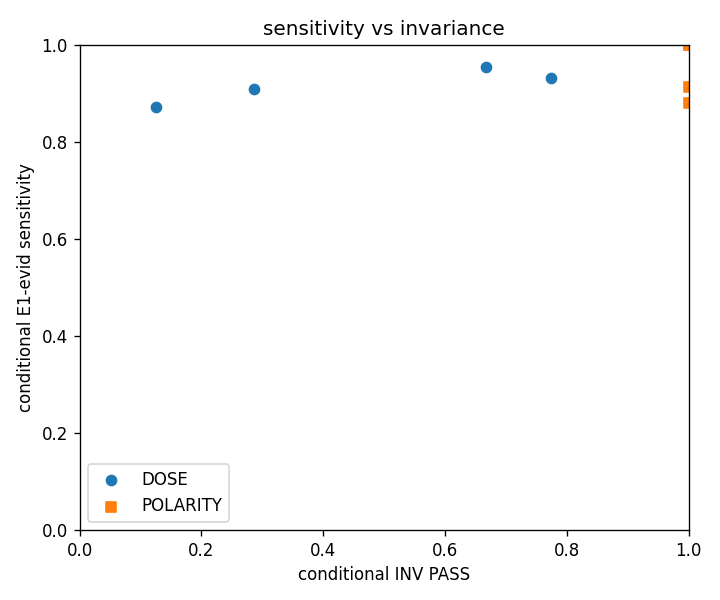

The data file committed next to this chart (first rows):
verifier, type, invariance, sensitivity_e1_evid, false_pass_e1_evid
v1_medscore, DOSE, 0.6667, 0.9543, 0.04566
v1_medscore, POLARITY, 1, 0.88, 0.12
v2a_minicheck, DOSE, 0.125, 0.8717, 0.1283
v2a_minicheck, POLARITY, 1, 1, 0.000000
v2b_bespoke, DOSE, , , 
v2b_bespoke, POLARITY, , , 
v3_alignscore, DOSE, 0.2857, 0.9087, 0.09126
v3_alignscore, POLARITY, 1, 1, 0.000000
v4_ragas_nli, DOSE, 0.7742, 0.932, 0.06796
v4_ragas_nli, POLARITY, 1, 0.913, 0.08696
